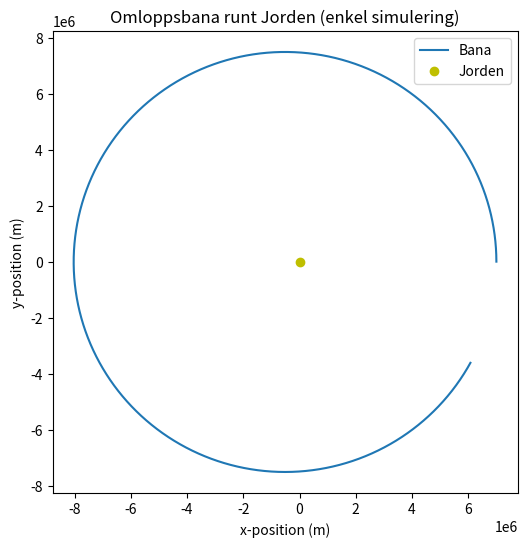

Reproduce this figure in Python.
import numpy as np
import matplotlib.pyplot as plt

# Konstanter
G = 6.674e-11          # Gravitationskonstant
M = 5.972e24           # Jordens massa (kg)
r0 = np.array([7.0e6, 0.0])  # Startposition (m)
v0 = np.array([0.0, 7800.0]) # Start-hastighet (m/s), 7800 ≈ låg omloppshastighet

# Tidssteg
dt = 1.0               # sekunder
t_max = 6000           # total tid (s)

# Arrayer för lagring
positions = []
velocities = []

r = r0.copy()
v = v0.copy()

for _ in range(int(t_max / dt)):
    # Beräkna gravitationskraftens riktning
    r_mag = np.linalg.norm(r)
    a = -G * M * r / r_mag**3   # acceleration
    
    # Uppdatera med enkel Euler
    v += a * dt
    r += v * dt
    
    positions.append(r.copy())
    velocities.append(v.copy())

# Konvertera till numpy-arrays
positions = np.array(positions)

# Visualisera banan
plt.figure(figsize=(6,6))
plt.plot(positions[:,0], positions[:,1], label="Bana")
plt.plot(0, 0, 'yo', label="Jorden")
plt.xlabel("x-position (m)")
plt.ylabel("y-position (m)")
plt.title("Omloppsbana runt Jorden (enkel simulering)")
plt.legend()
plt.axis("equal")
plt.show()
